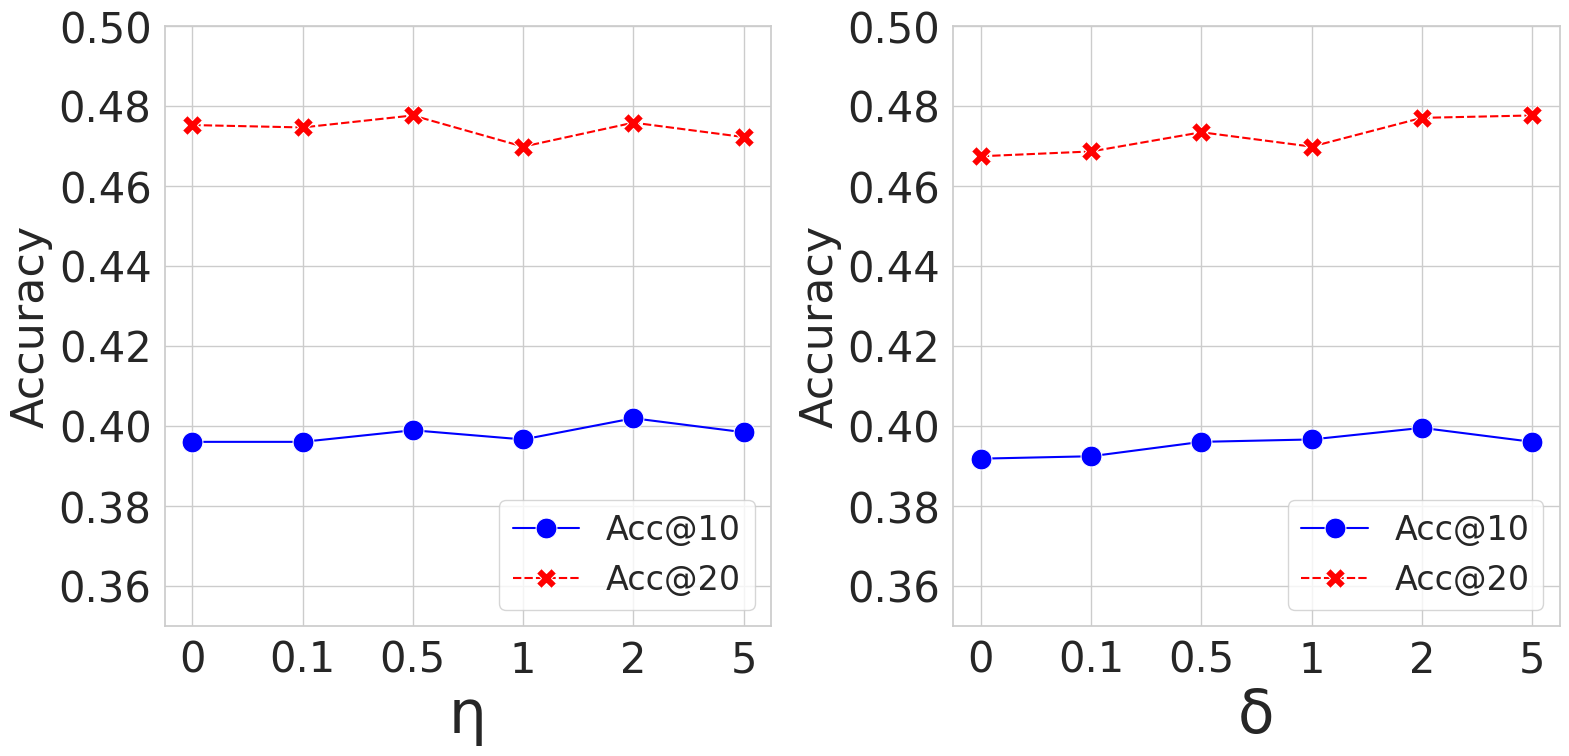
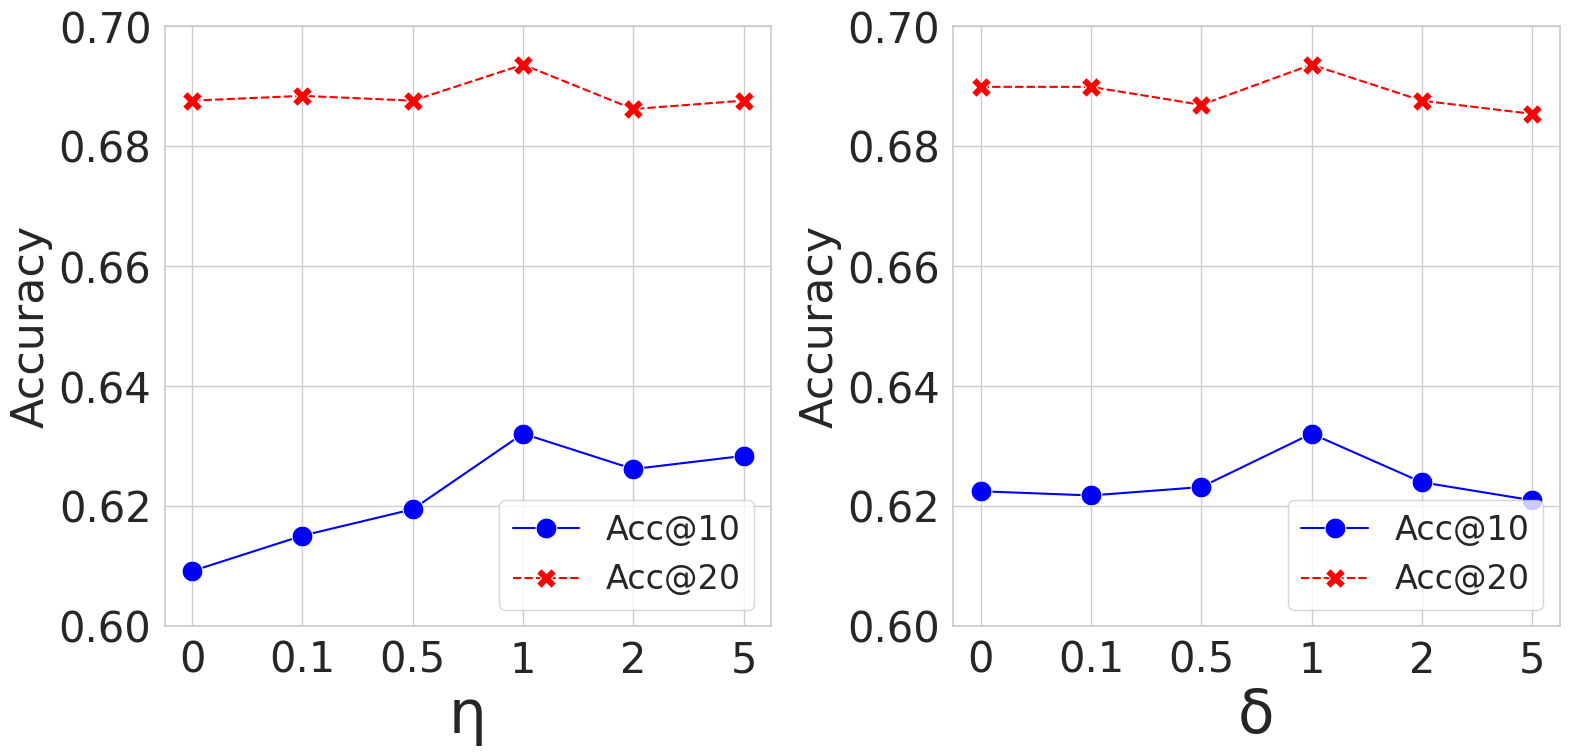
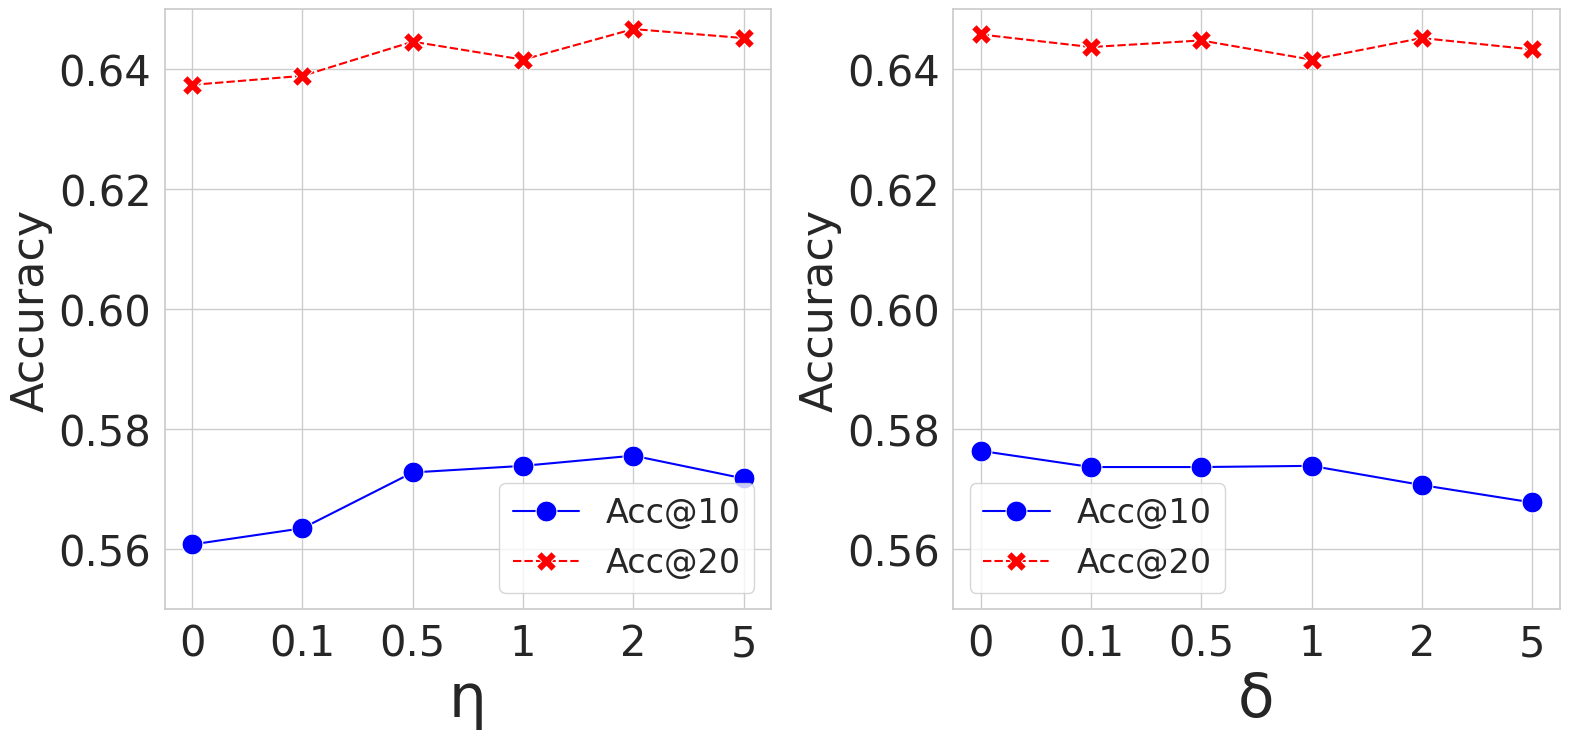

These figures' Python source, in order:
import numpy as np
import matplotlib.pyplot as plt
import pandas as pd
import seaborn as sns

figure = plt.figure(figsize=(18, 10))
sns.set(style='whitegrid', color_codes=True)
plt.gcf().subplots_adjust(bottom=0.28, wspace=0.3)

plt.subplot(121)
x = ['0', '0.1', '0.5', '1', '2', '5']
# data = [[0.1441, 0.3198, 0.3961, 0.4753, 0.2283],
#         [0.1435, 0.3198, 0.3961, 0.4747, 0.2277],
#         [0.1459, 0.321, 0.399, 0.4777, 0.2288],
#         [0.1477, 0.3228, 0.3967, 0.4699, 0.2319],
#         [0.1429, 0.3198, 0.402, 0.4759, 0.2271],
#         [0.14, 0.3192, 0.3985, 0.4723, 0.2249]]
data = [[0.3961, 0.4753],
        [0.3961, 0.4747],
        [0.399, 0.4777],
        [0.3967, 0.4699],
        [0.402, 0.4759],
        [0.3985, 0.4723]]
data = np.array(data)
# wide_df = pd.DataFrame(data, x, ['Acc@1', 'Acc@5', 'Acc@10', 'Acc@20', 'MRR'])
wide_df = pd.DataFrame(data, x, ['Acc@10', 'Acc@20'])
ax2 = sns.lineplot(data=wide_df, markers=True, markersize=15, palette=["blue", "red"])
plt.xlabel('η', fontdict={'family': 'Times New Roman', 'size': 43})
ax2.set_ylabel('Accuracy', fontsize=32)
plt.yticks(fontproperties='Times New Roman', size=30)
plt.xticks(fontproperties='Times New Roman', size=30)
plt.legend(ncol=1, loc="lower right", columnspacing=0.5, prop={'family': 'Times New Roman', 'size': 24})
plt.ylim(0.35, 0.5)

plt.subplot(122)
x = ['0', '0.1', '0.5', '1', '2', '5']
data = [[0.3919, 0.4675],
        [0.3925, 0.4687],
        [0.3961, 0.4735],
        [0.3967, 0.4699],
        [0.3996, 0.4771],
        [0.3961, 0.4777]]
data = np.array(data)
wide_df = pd.DataFrame(data, x, ['Acc@10', 'Acc@20'])
ax1 = sns.lineplot(data=wide_df, markers=True, markersize=15, palette=["blue", "red"])
ax1.set_ylabel('Accuracy', fontsize=32)
plt.xlabel('δ', fontdict={'family': 'Times New Roman', 'size': 43})
plt.yticks(fontproperties='Times New Roman', size=30)
plt.xticks(fontproperties='Times New Roman', size=30)
plt.legend(ncol=1, loc="lower right", columnspacing=0.5, prop={'family': 'Times New Roman', 'size': 24})
plt.ylim(0.35, 0.5)

plt.show()
figure.savefig('CA.pdf')

figure = plt.figure(figsize=(18, 10))
sns.set(style='whitegrid', color_codes=True)
plt.gcf().subplots_adjust(bottom=0.28, wspace=0.3)

plt.subplot(121)
x = ['0', '0.1', '0.5', '1', '2', '5']
data = [[0.6092, 0.6876],
        [0.6151, 0.6884],
        [0.6195, 0.6876],
        [0.6321, 0.6936],
        [0.6262, 0.6862],
        [0.6284, 0.6876]]
data = np.array(data)
wide_df = pd.DataFrame(data, x, ['Acc@10', 'Acc@20'])
ax2 = sns.lineplot(data=wide_df, markers=True, markersize=15, palette=["blue", "red"])
plt.xlabel('η', fontdict={'family': 'Times New Roman', 'size': 43})
ax2.set_ylabel('Accuracy', fontsize=32)
plt.yticks(fontproperties='Times New Roman', size=30)
plt.xticks(fontproperties='Times New Roman', size=30)
plt.legend(ncol=1, loc="lower right", columnspacing=0.5, prop={'family': 'Times New Roman', 'size': 24})
plt.ylim(0.6, 0.7)

plt.subplot(122)
x = ['0', '0.1', '0.5', '1', '2', '5']
data = [[0.6225, 0.6899],
        [0.6218, 0.6899],
        [0.6232, 0.6869],
        [0.6321, 0.6936],
        [0.624, 0.6876],
        [0.621, 0.6854]]
data = np.array(data)
wide_df = pd.DataFrame(data, x, ['Acc@10', 'Acc@20'])
ax1 = sns.lineplot(data=wide_df, markers=True, markersize=15, palette=["blue", "red"])
ax1.set_ylabel('Accuracy', fontsize=32)
plt.xlabel('δ', fontdict={'family': 'Times New Roman', 'size': 43})
plt.yticks(fontproperties='Times New Roman', size=30)
plt.xticks(fontproperties='Times New Roman', size=30)
plt.legend(ncol=1, loc="lower right", columnspacing=0.5, prop={'family': 'Times New Roman', 'size': 24})
plt.ylim(0.6, 0.7)

plt.show()
figure.savefig('NYC.pdf')

figure = plt.figure(figsize=(18, 10))
sns.set(style='whitegrid', color_codes=True)
plt.gcf().subplots_adjust(bottom=0.28, wspace=0.3)

plt.subplot(121)
x = ['0', '0.1', '0.5', '1', '2', '5']
data = [[0.5608, 0.6374],
        [0.5635, 0.6389],
        [0.5728, 0.6446],
        [0.5739, 0.6416],
        [0.5756, 0.6467],
        [0.5718, 0.6452]]
data = np.array(data)
# wide_df = pd.DataFrame(data, x, ['Acc@1', 'Acc@5', 'Acc@10', 'Acc@20', 'MRR'])
wide_df = pd.DataFrame(data, x, ['Acc@10', 'Acc@20'])
ax2 = sns.lineplot(data=wide_df, markers=True, markersize=15, palette=["blue", "red"])
plt.xlabel('η', fontdict={'family': 'Times New Roman', 'size': 43})
ax2.set_ylabel('Accuracy', fontsize=32)
plt.yticks(fontproperties='Times New Roman', size=30)
plt.xticks(fontproperties='Times New Roman', size=30)
plt.legend(ncol=1, loc="best", columnspacing=0.5, prop={'family': 'Times New Roman', 'size': 24})
plt.ylim(0.55, 0.65)

plt.subplot(122)
x = ['0', '0.1', '0.5', '1', '2', '5']
data = [[0.5764, 0.6458],
        [0.5737, 0.6437],
        [0.5737, 0.6448],
        [0.5739, 0.6416],
        [0.5707, 0.6452],
        [0.5678, 0.6433]]
data = np.array(data)
wide_df = pd.DataFrame(data, x, ['Acc@10', 'Acc@20'])
ax1 = sns.lineplot(data=wide_df, markers=True, markersize=15, palette=["blue", "red"])
ax1.set_ylabel('Accuracy', fontsize=32)
plt.xlabel('δ', fontdict={'family': 'Times New Roman', 'size': 43})
plt.yticks(fontproperties='Times New Roman', size=30)
plt.xticks(fontproperties='Times New Roman', size=30)
plt.legend(ncol=1, loc="best", columnspacing=0.5, prop={'family': 'Times New Roman', 'size': 24})
plt.ylim(0.55, 0.65)

plt.show()
figure.savefig('TKY.pdf')
